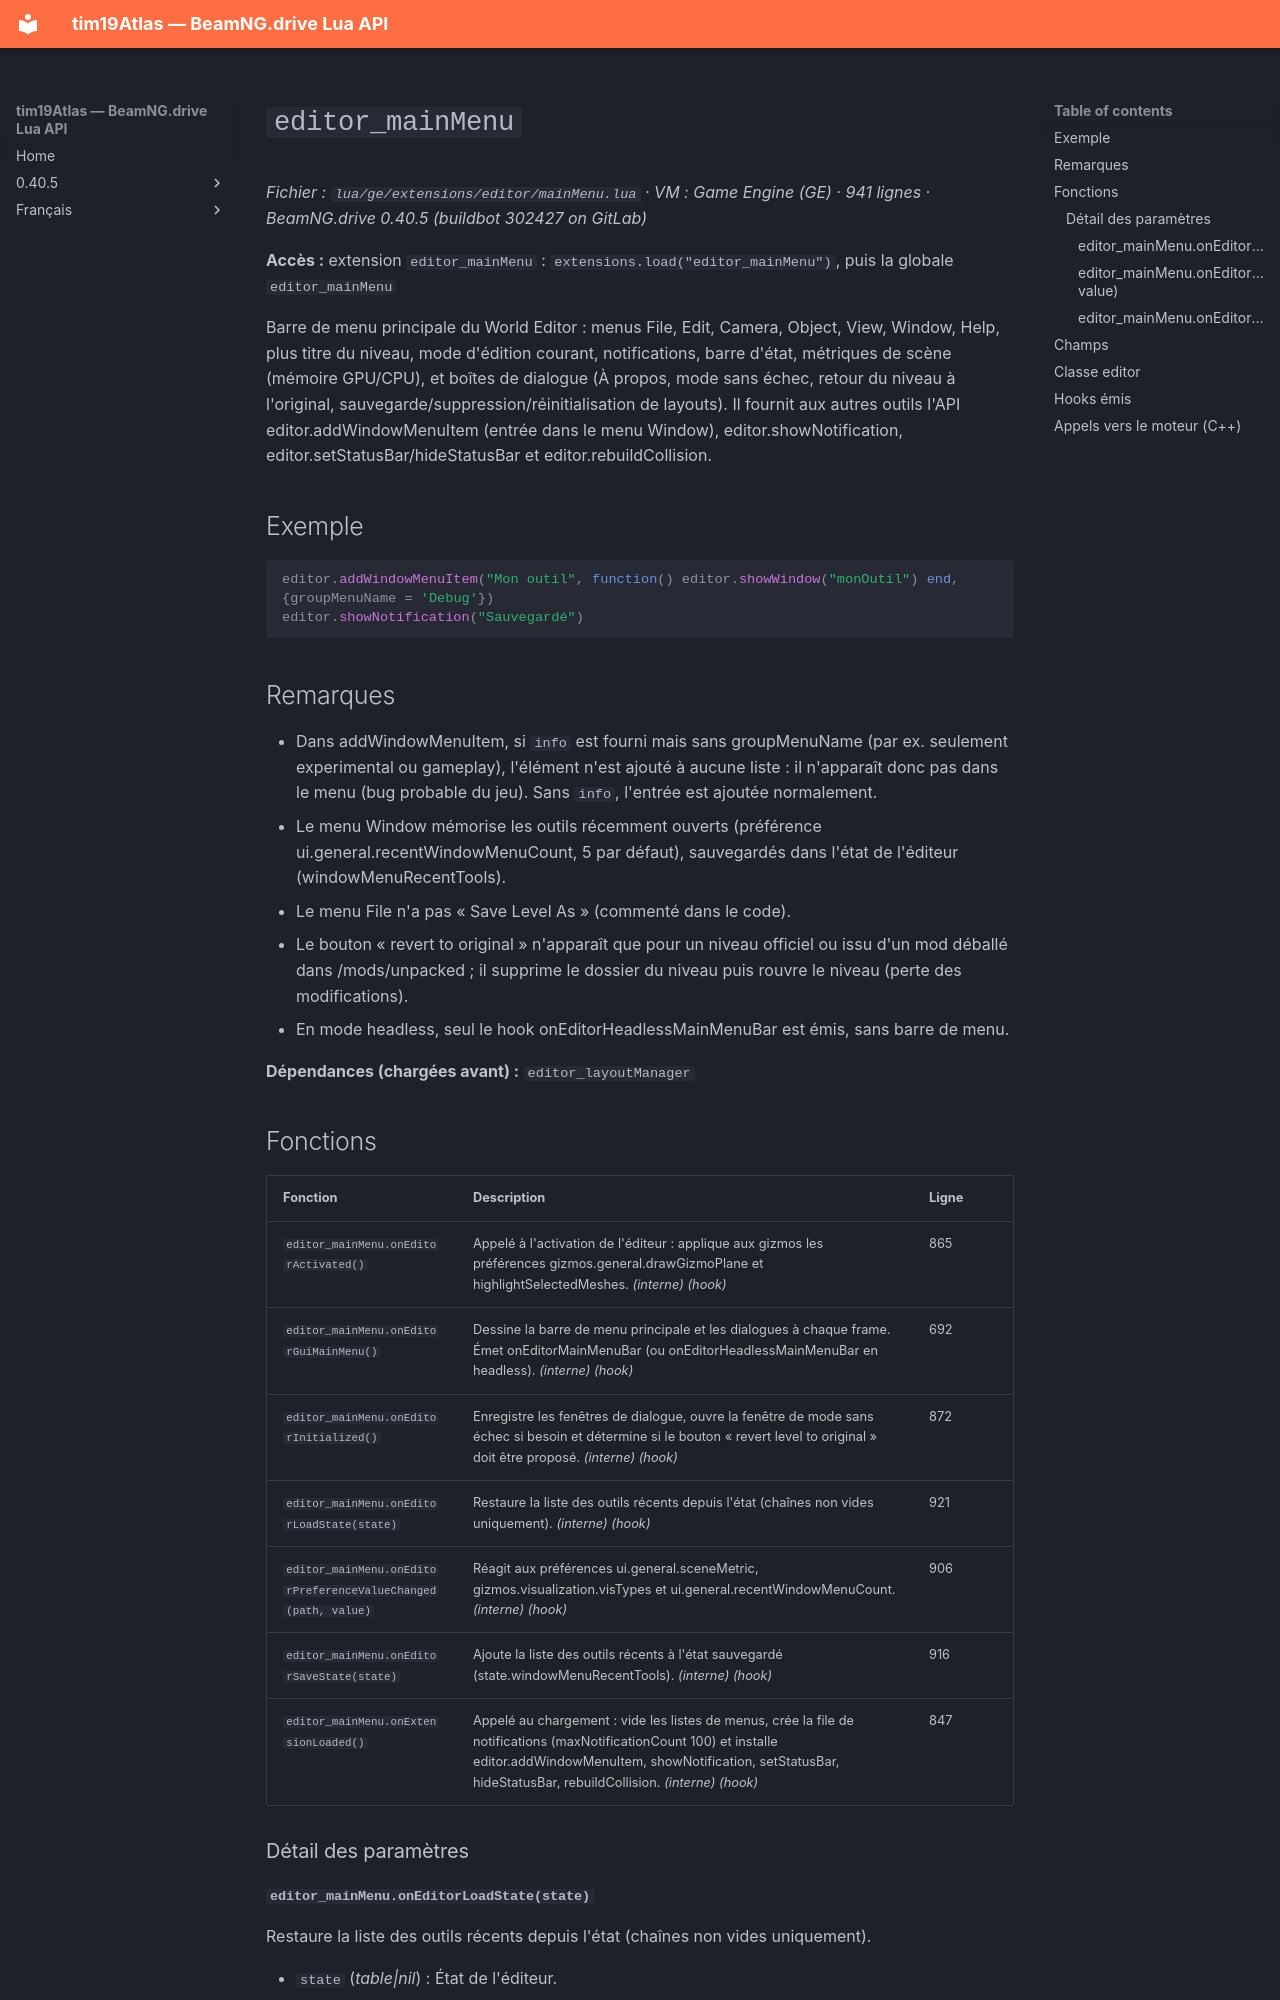

repository: Tim0219800/beamng-lua-atlas · page: fr/0.40.5/ge/extensions/editor/mainMenu.html · generator: mkdocs

# `editor_mainMenu`

*Fichier : `lua/ge/extensions/editor/mainMenu.lua` · VM : Game Engine (GE) · 941 lignes · BeamNG.drive 0.40.5 (buildbot 302427 on GitLab)*

**Accès :** extension `editor_mainMenu` : `extensions.load("editor_mainMenu")`, puis la globale `editor_mainMenu`

Barre de menu principale du World Editor : menus File, Edit, Camera, Object, View, Window, Help, plus titre du niveau, mode d'édition courant, notifications, barre d'état, métriques de scène (mémoire GPU/CPU), et boîtes de dialogue (À propos, mode sans échec, retour du niveau à l'original, sauvegarde/suppression/réinitialisation de layouts). Il fournit aux autres outils l'API editor.addWindowMenuItem (entrée dans le menu Window), editor.showNotification, editor.setStatusBar/hideStatusBar et editor.rebuildCollision.

## Exemple

```lua
editor.addWindowMenuItem("Mon outil", function() editor.showWindow("monOutil") end, {groupMenuName = 'Debug'})
editor.showNotification("Sauvegardé")
```

## Remarques

- Dans addWindowMenuItem, si `info` est fourni mais sans groupMenuName (par ex. seulement experimental ou gameplay), l'élément n'est ajouté à aucune liste : il n'apparaît donc pas dans le menu (bug probable du jeu). Sans `info`, l'entrée est ajoutée normalement.
- Le menu Window mémorise les outils récemment ouverts (préférence ui.general.recentWindowMenuCount, 5 par défaut), sauvegardés dans l'état de l'éditeur (windowMenuRecentTools).
- Le menu File n'a pas « Save Level As » (commenté dans le code).
- Le bouton « revert to original » n'apparaît que pour un niveau officiel ou issu d'un mod déballé dans /mods/unpacked ; il supprime le dossier du niveau puis rouvre le niveau (perte des modifications).
- En mode headless, seul le hook onEditorHeadlessMainMenuBar est émis, sans barre de menu.

**Dépendances (chargées avant) :** `editor_layoutManager`
